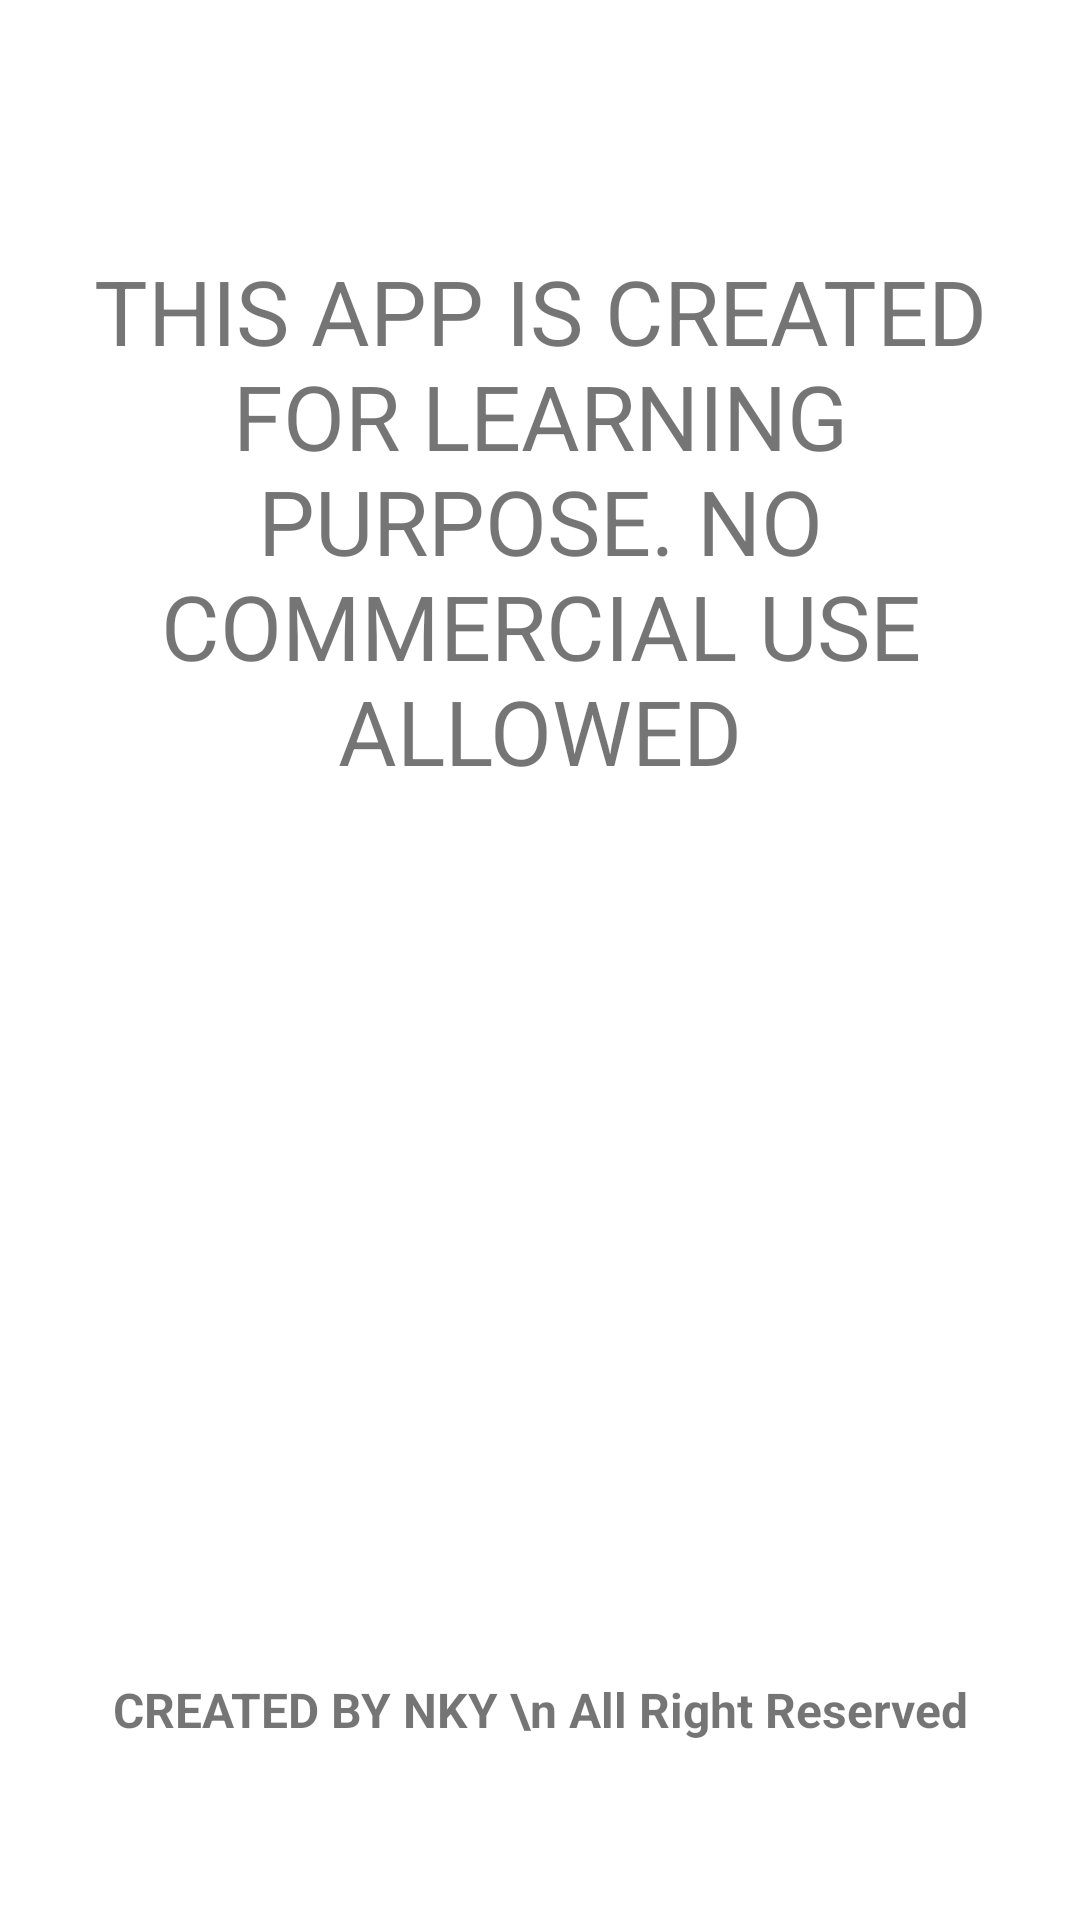

Here is an Android app screen rendered from its layout file. Give the layout XML and the strings, colors and styles it references.
<!-- AndroidManifest.xml: application theme Theme.Player -->
<!-- res/layout/activity_about.xml -->
<?xml version="1.0" encoding="utf-8"?>
<androidx.constraintlayout.widget.ConstraintLayout xmlns:android="http://schemas.android.com/apk/res/android"
    xmlns:app="http://schemas.android.com/apk/res-auto"
    xmlns:tools="http://schemas.android.com/tools"
    android:id="@+id/about_text"
    android:layout_width="match_parent"
    android:layout_height="match_parent"
    android:textAlignment="center"
    tools:context=".about">

    <TextView
        android:id="@+id/about"
        android:layout_width="309dp"
        android:layout_height="264dp"
        android:layout_marginStart="74dp"
        android:layout_marginTop="120dp"
        android:layout_marginEnd="74dp"
        android:layout_marginBottom="413dp"
        android:gravity="center"
        android:text="THIS APP IS CREATED FOR LEARNING PURPOSE. NO COMMERCIAL USE ALLOWED"
        android:textAlignment="center"
        android:textSize="30sp"
        app:layout_constraintBottom_toBottomOf="parent"
        app:layout_constraintEnd_toEndOf="parent"
        app:layout_constraintStart_toStartOf="parent"
        app:layout_constraintTop_toTopOf="parent" />

    <TextView
        android:id="@+id/about_createdby"
        android:layout_width="345dp"
        android:layout_height="52dp"
        android:layout_marginStart="34dp"
        android:layout_marginEnd="34dp"
        android:layout_marginBottom="29dp"
        android:text="CREATED BY NKY \n All Right Reserved"
        android:textAlignment="center"
        android:textSize="16sp"
        android:textStyle="bold"
        app:layout_constraintBottom_toBottomOf="parent"
        app:layout_constraintEnd_toEndOf="parent"
        app:layout_constraintStart_toStartOf="parent" />
</androidx.constraintlayout.widget.ConstraintLayout>
<!-- resources referenced by this layout -->
<resources>
  <style name="Theme.Player" parent="Theme.MaterialComponents.DayNight.DarkActionBar">
          
          <item name="colorPrimary">@color/teal_700</item>
          <item name="colorPrimaryVariant">@color/teal_700</item>
          <item name="colorOnPrimary">@color/white</item>
          
          <item name="colorSecondary">@color/teal_200</item>
          <item name="colorSecondaryVariant">@color/teal_700</item>
          <item name="colorOnSecondary">@color/black</item>
          
          <item name="android:statusBarColor" tools:targetApi="l">?attr/colorPrimaryVariant</item>
          
      </style>
  <!-- not gathered from this repository: default colours our renderer supplied (Android Studio template values) -->
  <color name="teal_200">#FF03DAC5</color>
  <color name="teal_700">#FF018786</color>
  <color name="black">#FF000000</color>
  <color name="white">#FFFFFFFF</color>
</resources>
